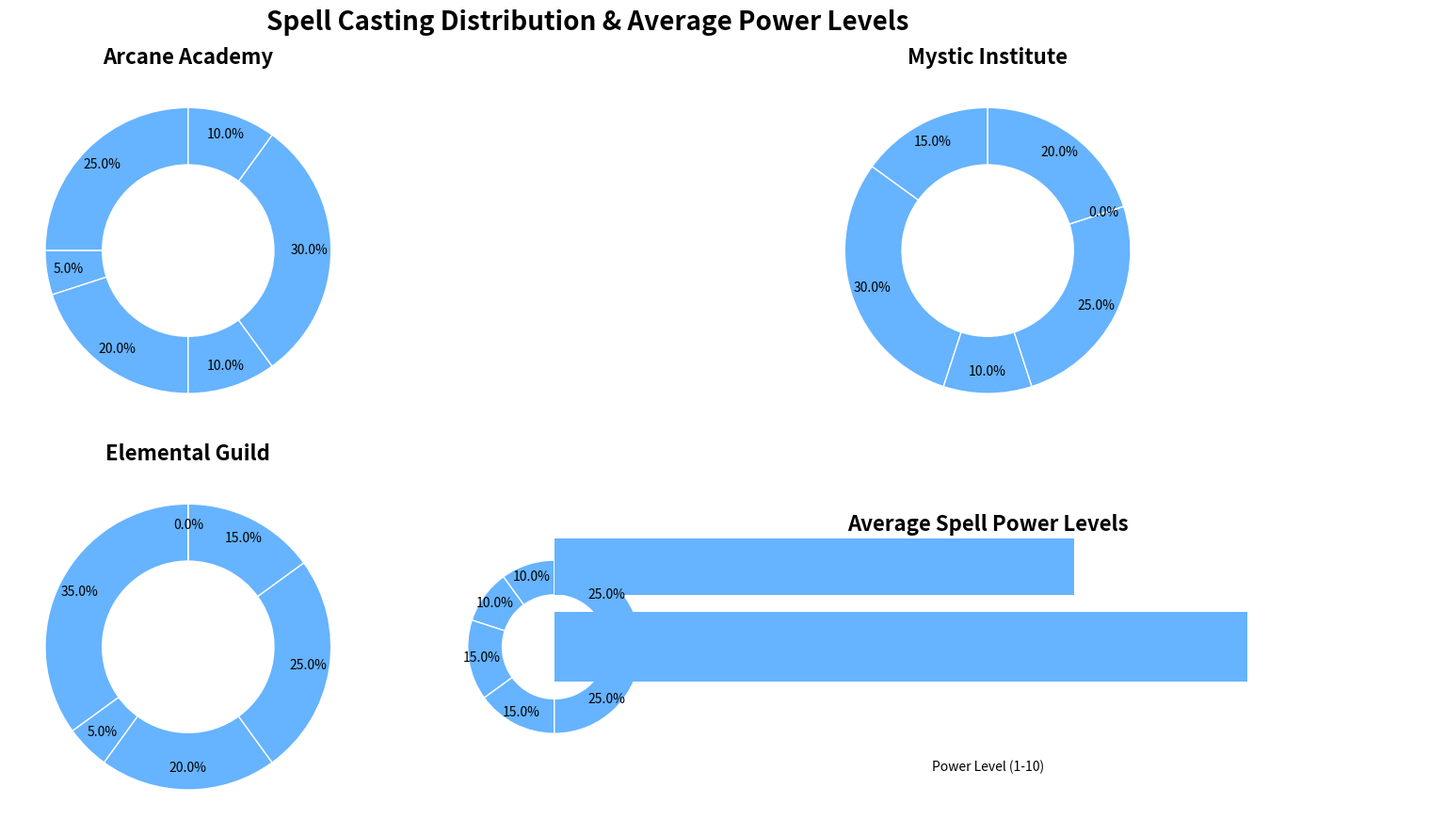

Write Python code to recreate this figure.
import matplotlib.pyplot as plt
import numpy as np

wizardry_schools = ['Arcane Academy', 'Mystic Institute', 'Elemental Guild', 'Enchantment Realm']
spell_types = ['Fire Spells', 'Water Spells', 'Earth Spells', 'Air Spells', 'Lightning Spells', 'Healing Spells']

arcane_spells = [25, 5, 20, 10, 30, 10]
mystic_spells = [15, 30, 10, 25, 0, 20]
elemental_spells = [35, 5, 20, 25, 15, 0]
enchantment_spells = [10, 10, 15, 15, 25, 25]

average_power_levels = [8, 6, 7, 9]

single_color = '#66b3ff'

# Create the figure and axis for subplots with a different arrangement (2 rows, 2 columns)
fig, axs = plt.subplots(2, 2, figsize=(18, 9))

data = [arcane_spells, mystic_spells, elemental_spells, enchantment_spells]

for i, ax in enumerate(axs.flatten()[:len(data)]):
    ax.pie(
        data[i],
        autopct='%1.1f%%',
        pctdistance=0.85,
        colors=[single_color] * len(data[i]),
        startangle=90,
        wedgeprops=dict(width=0.4, edgecolor='w')
    )
    center_circle = plt.Circle((0, 0), 0.55, fc='white')
    ax.add_artist(center_circle)
    ax.set_title(wizardry_schools[i], fontsize=16, fontweight='bold', loc='center')

fig.suptitle("Spell Casting Distribution & Average Power Levels", fontsize=20, fontweight='bold')

# Plotting the bar chart showing average power levels in the last subplot
axs.flatten()[-1].barh(wizardry_schools, average_power_levels, color=single_color)
axs.flatten()[-1].set_title('Average Spell Power Levels', fontsize=16, fontweight='bold')
axs.flatten()[-1].set_xlabel('Power Level (1-10)')
axs.flatten()[-1].set_xlim(0, 10)

plt.tight_layout()
plt.show()
